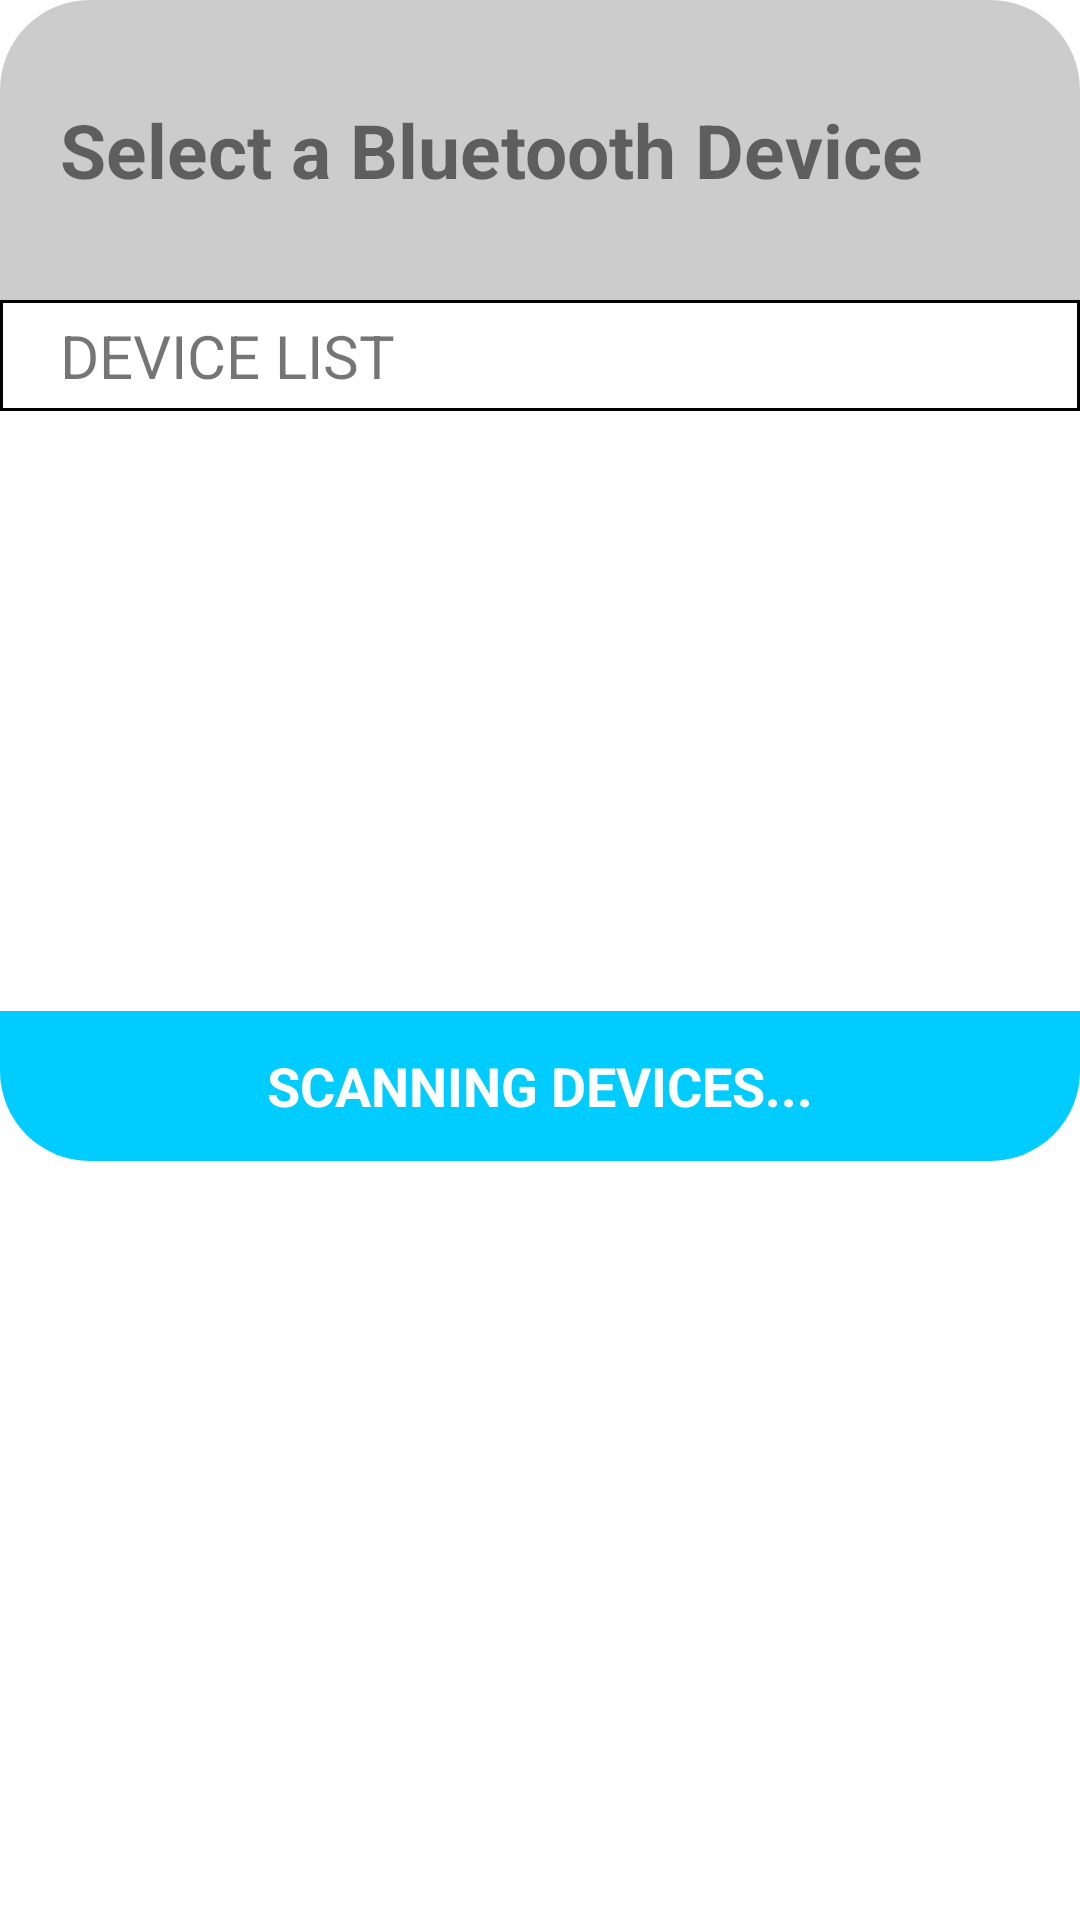

Produce the Android XML layout that renders to this screen, including the resource entries it uses.
<!-- AndroidManifest.xml: application theme Theme.SmartlockBLEapp -->
<!-- res/layout/custom_dialog.xml -->
<?xml version="1.0" encoding="utf-8"?>
<LinearLayout xmlns:android="http://schemas.android.com/apk/res/android"
    xmlns:tools="http://schemas.android.com/tools"
    android:layout_width="match_parent"
    android:layout_height="wrap_content"
    android:background="@drawable/dialog_background"
    android:orientation="vertical"
    android:layout_gravity="center_horizontal">

    <TextView
        android:id="@+id/dialog_heading1"
        android:layout_width="match_parent"
        android:layout_height="100dp"
        android:background="@drawable/dialog_title"
        android:gravity="center_vertical"
        android:paddingLeft="20dp"
        android:text="Select a Bluetooth Device"
        android:textSize="25sp"
        android:textStyle="bold" />

    <TextView
        android:id="@+id/dialog_heading2"
        android:layout_width="match_parent"
        android:layout_height="wrap_content"
        android:background="@drawable/border"
        android:gravity="center_vertical"
        android:paddingLeft="20dp"
        android:paddingTop="5dp"
        android:paddingBottom="5dp"
        android:text="DEVICE LIST"
        android:textSize="20sp" />

    <ListView
        android:id="@+id/ble_device_list"
        android:layout_width="match_parent"
        android:layout_height="200dp" />



    <RelativeLayout
        android:layout_width="match_parent"
        android:layout_height="wrap_content"
        android:gravity="center"
        android:background="@drawable/dialog_footer">

        <TextView
            android:id="@+id/scanning_status"
            android:layout_width="300dp"
            android:layout_height="50dp"
            android:layout_gravity="center_horizontal"
            android:background="#00CCFF"
            android:gravity="center"
            android:text="SCANNING DEVICES..."
            android:textColor="@color/white"
            android:textSize="18sp"
            android:textStyle="bold"
            tools:ignore="TextContrastCheck" />
    </RelativeLayout>

</LinearLayout>
<!-- resources referenced by this layout -->
<resources>
  <color name="white">#FFFFFFFF</color>
  
      !Additional color
  <!-- drawable border (drawable) -->
  <?xml version="1.0" encoding="utf-8"?>
  <shape xmlns:android="http://schemas.android.com/apk/res/android">
  
      <solid android:color="@color/white"/>
      <stroke android:width="1dip" android:color="@color/black"/>
      <padding
          android:bottom="10dp"
          android:left="10dp"
          android:right="10dp"
          android:top="10dp"/>
  
  </shape>
  <!-- drawable dialog_background (drawable) -->
  <?xml version="1.0" encoding="utf-8"?>
  <shape xmlns:android="http://schemas.android.com/apk/res/android">
  
      <solid android:color="@color/white"/>
      <corners android:radius="30dp"/>
  
  
  </shape>
  <!-- drawable dialog_footer (drawable) -->
  <?xml version="1.0" encoding="utf-8"?>
  <shape xmlns:android="http://schemas.android.com/apk/res/android">
  
      <solid android:color="#00CCFF"/>
      <corners
          android:bottomLeftRadius="30dp"
          android:bottomRightRadius="30dp"/>
  
  </shape>
  <!-- drawable dialog_title (drawable) -->
  <?xml version="1.0" encoding="utf-8"?>
  <shape xmlns:android="http://schemas.android.com/apk/res/android">
  
      <solid android:color="#cccccc"/>
      <corners
          android:topLeftRadius="30dp"
          android:topRightRadius="30dp"/>
  
  </shape>
  <style name="Theme.SmartlockBLEapp" parent="Theme.MaterialComponents.DayNight.DarkActionBar">
          
          <item name="colorPrimary">@color/purple_500</item>
          <item name="colorPrimaryVariant">@color/purple_700</item>
          <item name="colorOnPrimary">@color/white</item>
          
          <item name="colorSecondary">@color/teal_200</item>
          <item name="colorSecondaryVariant">@color/teal_700</item>
          <item name="colorOnSecondary">@color/black</item>
          
          <item name="android:statusBarColor" tools:targetApi="l">?attr/colorPrimaryVariant</item>
          
      </style>
  <color name="black">#FF000000</color>
  <color name="purple_500">#FF6200EE</color>
  <color name="purple_700">#FF3700B3</color>
  <color name="teal_200">#FF03DAC5</color>
  <color name="teal_700">#FF018786</color>
</resources>
